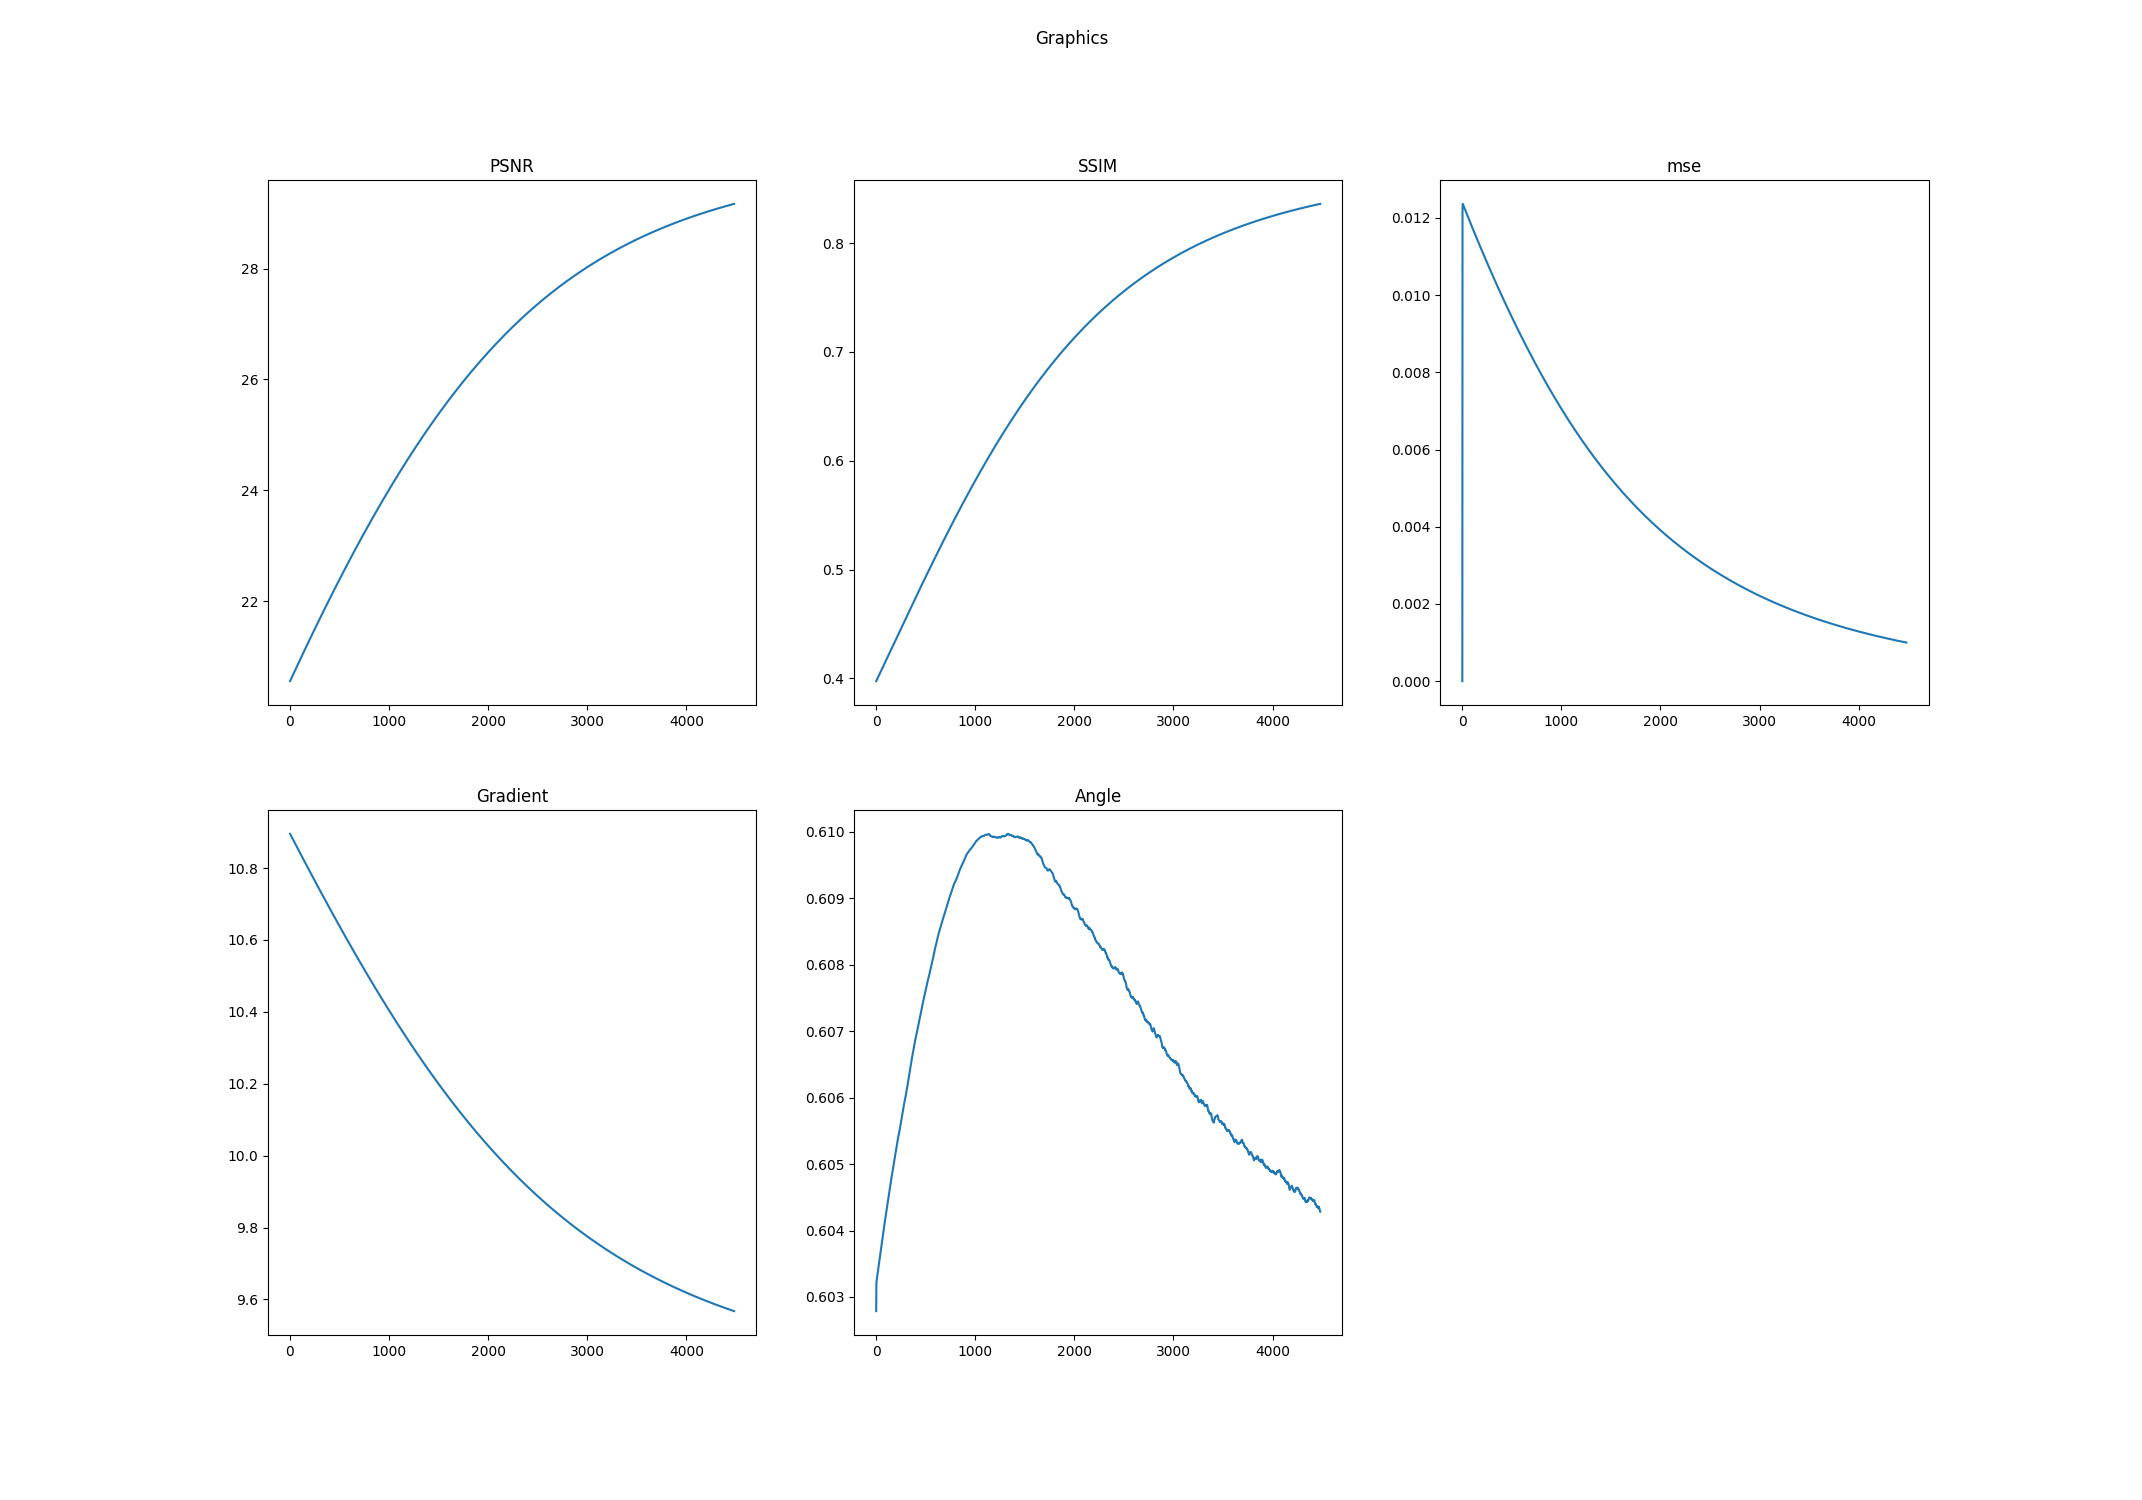

The file beside this chart, header and first rows:
k, PSNR, SSIM, mse, Log-Gradient, Angle
0.0, 20.56, 0.3976, 0.0, 10.9, 0.6028
1.0, 20.56, 0.3977, 0.01006, 10.89, 0.6032
2.0, 20.56, 0.3979, 0.01222, 10.89, 0.6032
3.0, 20.57, 0.3981, 0.01235, 10.89, 0.6032
4.0, 20.57, 0.3983, 0.01236, 10.89, 0.6032
5.0, 20.58, 0.3985, 0.01236, 10.89, 0.6033
6.0, 20.58, 0.3987, 0.01236, 10.89, 0.6033
7.0, 20.58, 0.3989, 0.01235, 10.89, 0.6033
8.0, 20.59, 0.3991, 0.01234, 10.89, 0.6033
9.0, 20.59, 0.3993, 0.01234, 10.89, 0.6033
10.0, 20.59, 0.3995, 0.01233, 10.89, 0.6033
11.0, 20.6, 0.3997, 0.01232, 10.89, 0.6033
12.0, 20.6, 0.3999, 0.01232, 10.89, 0.6033
13.0, 20.61, 0.4, 0.01231, 10.89, 0.6033
14.0, 20.61, 0.4002, 0.0123, 10.89, 0.6034
15.0, 20.61, 0.4004, 0.0123, 10.89, 0.6034
16.0, 20.62, 0.4006, 0.01229, 10.89, 0.6034
17.0, 20.62, 0.4008, 0.01229, 10.89, 0.6034
18.0, 20.63, 0.401, 0.01228, 10.89, 0.6034
19.0, 20.63, 0.4012, 0.01227, 10.89, 0.6034
20.0, 20.63, 0.4014, 0.01227, 10.88, 0.6034
21.0, 20.64, 0.4016, 0.01226, 10.88, 0.6034
22.0, 20.64, 0.4018, 0.01225, 10.88, 0.6034
23.0, 20.64, 0.402, 0.01225, 10.88, 0.6035
24.0, 20.65, 0.4022, 0.01224, 10.88, 0.6035
25.0, 20.65, 0.4024, 0.01223, 10.88, 0.6035
26.0, 20.66, 0.4026, 0.01223, 10.88, 0.6035
27.0, 20.66, 0.4027, 0.01222, 10.88, 0.6035
28.0, 20.66, 0.4029, 0.01221, 10.88, 0.6035
29.0, 20.67, 0.4031, 0.01221, 10.88, 0.6035
30.0, 20.67, 0.4033, 0.0122, 10.88, 0.6035
31.0, 20.68, 0.4035, 0.01219, 10.88, 0.6035
32.0, 20.68, 0.4037, 0.01219, 10.88, 0.6036
33.0, 20.68, 0.4039, 0.01218, 10.88, 0.6036
34.0, 20.69, 0.4041, 0.01218, 10.88, 0.6036
35.0, 20.69, 0.4043, 0.01217, 10.88, 0.6036
36.0, 20.69, 0.4045, 0.01216, 10.88, 0.6036
37.0, 20.7, 0.4047, 0.01216, 10.88, 0.6036
38.0, 20.7, 0.4049, 0.01215, 10.88, 0.6036
39.0, 20.71, 0.4051, 0.01214, 10.87, 0.6036
40.0, 20.71, 0.4053, 0.01214, 10.87, 0.6036
41.0, 20.71, 0.4055, 0.01213, 10.87, 0.6036
42.0, 20.72, 0.4056, 0.01212, 10.87, 0.6037
43.0, 20.72, 0.4058, 0.01212, 10.87, 0.6037
44.0, 20.73, 0.406, 0.01211, 10.87, 0.6037
45.0, 20.73, 0.4062, 0.0121, 10.87, 0.6037
46.0, 20.73, 0.4064, 0.0121, 10.87, 0.6037
47.0, 20.74, 0.4066, 0.01209, 10.87, 0.6037
48.0, 20.74, 0.4068, 0.01209, 10.87, 0.6037
49.0, 20.74, 0.407, 0.01208, 10.87, 0.6037
50.0, 20.75, 0.4072, 0.01207, 10.87, 0.6037
51.0, 20.75, 0.4074, 0.01207, 10.87, 0.6038
52.0, 20.76, 0.4076, 0.01206, 10.87, 0.6038
53.0, 20.76, 0.4078, 0.01205, 10.87, 0.6038
54.0, 20.76, 0.408, 0.01205, 10.87, 0.6038
55.0, 20.77, 0.4082, 0.01204, 10.87, 0.6038
56.0, 20.77, 0.4084, 0.01203, 10.87, 0.6038
57.0, 20.77, 0.4085, 0.01203, 10.87, 0.6038
58.0, 20.78, 0.4087, 0.01202, 10.86, 0.6038
59.0, 20.78, 0.4089, 0.01201, 10.86, 0.6038
... 4,421 more rows
